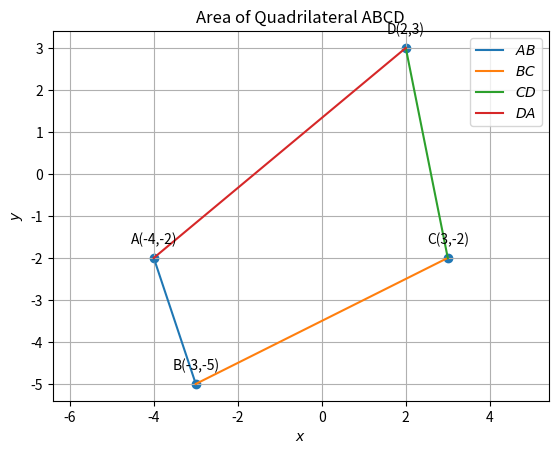

Write the Python code that produced this figure. (Note: this script raises an exception after producing the figure.)
#Python libraries for math and graphics
import numpy as np
import matplotlib.pyplot as plt
from numpy import linalg as LA 
import math

  
#Two aray vectors are given  
A = np.array(([-4,-2])) 
B = np.array(([-3,-5]))
C=  np.array(([3,-2]))
D = np.array(([2,3])) 
 
#Formula for calculating the equidistance on x-axis  

#x=(np.linalg.norm((A-B)*(A-D)))
x=(1/2)*np.linalg.norm((np.cross(A-B,A-D)))
y=(1/2)*np.linalg.norm((np.cross(B-C,B-D)))

print ("Area of quadrilateral ABCD is", x+y)


def line_gen(A,B):
   len =10
   dim = A.shape[0]
   x_AB = np.zeros((dim,len))
   lam_1 = np.linspace(0,1,len)
   for i in range(len):
     temp1 = A + lam_1[i]*(B-A)
     x_AB[:,i]= temp1.T
   return x_AB

#
#Generating all lines
x_AB = line_gen(A,B)
x_BC= line_gen(B,C)
x_CD = line_gen(C,D)
x_DA= line_gen(D,A)

#
#
#Plotting all lines
plt.plot(x_AB[0,:],x_AB[1,:],label='$AB$')
plt.plot(x_BC[0,:],x_BC[1,:],label='$BC$')
plt.plot(x_CD[0,:],x_CD[1,:],label='$CD$')
plt.plot(x_DA[0,:],x_DA[1,:],label='$DA$')
#
#
#Labeling the coordinates
tri_coords = np.vstack((A,B,C,D)).T
plt.scatter(tri_coords[0,:], tri_coords[1,:])
vert_labels = ['A''(-4,-2)','B''(-3,-5)','C''(3,-2)','D''(2,3)']
for i, txt in enumerate(vert_labels):
    plt.annotate(txt, # this is the text
                 (tri_coords[0,i], tri_coords[1,i]), # this is the point to label
                 textcoords="offset points", # how to position the text
                 xytext=(0,10), # distance from text to points (x,y)
                 ha='center') # horizontal alignment can be left, right or center

plt.xlabel('$x$')
plt.ylabel('$y$')
plt.legend(loc='best')
plt.grid() # minor
plt.axis('equal')
plt.title('Area of Quadrilateral ABCD',size=12) 

#if using termux
plt.savefig('../figs/fig.pdf')
#else
#plt.show()

